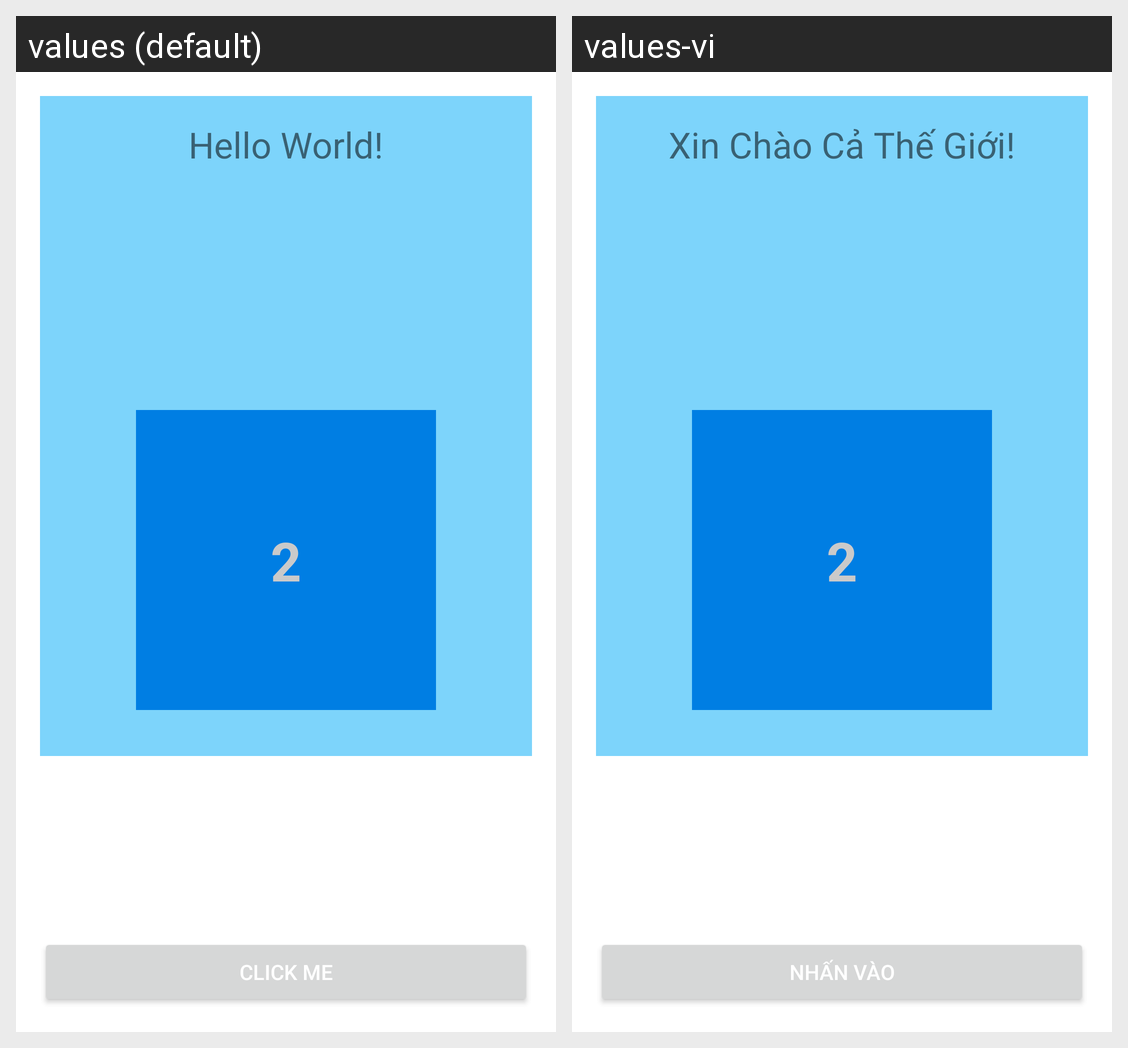

This grid shows one Android layout under two languages. Give, for every string resource on the screen, its name, the default text and each shown locale's text.
Android screen res/layout/activity_main.xml rendered under 2 locales, left to right: values (default), values-vi. Device: Nexus 5 (rendered at 1080×1920; each locale shown at half size, 540×960, under a caption strip naming it); theme AppTheme.
Strings drawn on this screen, with the default value and each locale's value (text and hints the layout hard-codes, and strings that could not be matched under every locale, appear in the picture but are not listed):

button_label
  values: CLICK ME
  values-vi: NHẤN VÀO

small_text_even
  values: Hello World!
  values-vi: Xin Chào Cả Thế Giới!
